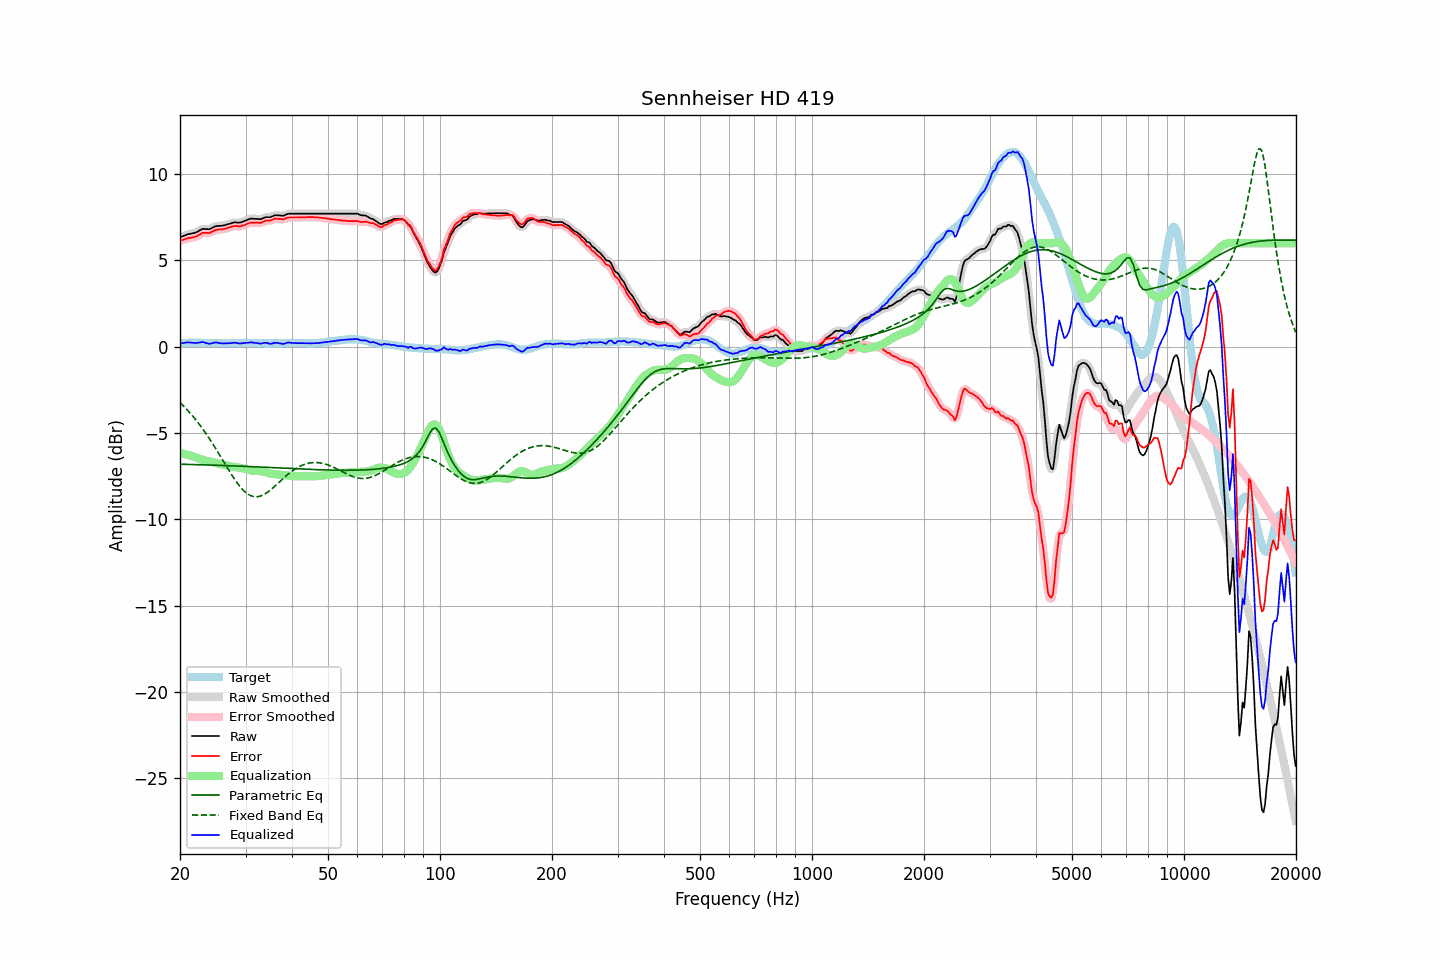

Source data for this figure (header and first rows):
frequency, raw, error, smoothed, error_smoothed, equalization, parametric_eq, fixed_band_eq, equalized_raw, equalized_smoothed, target
20.00, 6.35, 6.15, 6.35, 6.15, -6.17, -6.80, -3.23, 0.18, 0.18, 0.20
20.20, 6.38, 6.17, 6.38, 6.18, -6.18, -6.81, -3.32, 0.20, 0.20, 0.21
20.40, 6.42, 6.20, 6.42, 6.20, -6.20, -6.81, -3.41, 0.22, 0.22, 0.22
20.61, 6.45, 6.23, 6.45, 6.23, -6.22, -6.81, -3.51, 0.23, 0.23, 0.22
20.81, 6.49, 6.26, 6.49, 6.26, -6.24, -6.81, -3.60, 0.25, 0.25, 0.23
21.02, 6.52, 6.29, 6.52, 6.29, -6.27, -6.82, -3.71, 0.25, 0.25, 0.23
21.23, 6.54, 6.30, 6.54, 6.31, -6.29, -6.82, -3.81, 0.25, 0.25, 0.24
21.44, 6.56, 6.32, 6.56, 6.32, -6.32, -6.82, -3.92, 0.24, 0.24, 0.24
21.66, 6.58, 6.34, 6.58, 6.34, -6.35, -6.82, -4.02, 0.23, 0.23, 0.24
21.87, 6.60, 6.36, 6.60, 6.36, -6.38, -6.83, -4.14, 0.22, 0.22, 0.24
22.09, 6.63, 6.38, 6.64, 6.39, -6.42, -6.83, -4.25, 0.21, 0.22, 0.25
22.31, 6.68, 6.43, 6.68, 6.43, -6.45, -6.83, -4.37, 0.23, 0.22, 0.25
22.54, 6.73, 6.49, 6.73, 6.49, -6.49, -6.83, -4.49, 0.24, 0.24, 0.24
22.76, 6.78, 6.55, 6.78, 6.55, -6.52, -6.84, -4.62, 0.26, 0.26, 0.23
22.99, 6.83, 6.60, 6.82, 6.59, -6.55, -6.84, -4.74, 0.28, 0.27, 0.23
23.22, 6.83, 6.60, 6.83, 6.61, -6.57, -6.84, -4.88, 0.26, 0.26, 0.23
23.45, 6.82, 6.60, 6.82, 6.60, -6.60, -6.85, -5.01, 0.22, 0.23, 0.22
23.69, 6.82, 6.60, 6.81, 6.59, -6.62, -6.85, -5.15, 0.20, 0.20, 0.22
23.92, 6.81, 6.59, 6.82, 6.60, -6.64, -6.85, -5.28, 0.17, 0.18, 0.22
24.16, 6.84, 6.62, 6.84, 6.63, -6.66, -6.85, -5.43, 0.18, 0.19, 0.22
24.40, 6.89, 6.67, 6.89, 6.67, -6.68, -6.86, -5.57, 0.21, 0.21, 0.22
24.65, 6.93, 6.71, 6.93, 6.72, -6.70, -6.86, -5.72, 0.23, 0.23, 0.22
24.89, 6.98, 6.76, 6.97, 6.75, -6.73, -6.86, -5.87, 0.25, 0.24, 0.22
25.14, 7.00, 6.78, 7.00, 6.78, -6.75, -6.87, -6.02, 0.25, 0.24, 0.22
25.39, 7.00, 6.79, 7.01, 6.79, -6.78, -6.87, -6.17, 0.22, 0.23, 0.21
25.65, 7.01, 6.80, 7.01, 6.80, -6.80, -6.87, -6.33, 0.21, 0.21, 0.21
25.91, 7.01, 6.80, 7.01, 6.81, -6.82, -6.88, -6.48, 0.19, 0.20, 0.21
26.16, 7.03, 6.82, 7.03, 6.82, -6.84, -6.88, -6.64, 0.19, 0.19, 0.21
26.43, 7.05, 6.84, 7.05, 6.84, -6.86, -6.88, -6.79, 0.19, 0.20, 0.21
26.69, 7.08, 6.87, 7.08, 6.87, -6.88, -6.89, -6.95, 0.20, 0.20, 0.21
26.96, 7.11, 6.90, 7.11, 6.90, -6.90, -6.89, -7.10, 0.21, 0.20, 0.21
27.23, 7.13, 6.92, 7.13, 6.93, -6.92, -6.89, -7.25, 0.21, 0.21, 0.21
27.50, 7.16, 6.95, 7.16, 6.95, -6.94, -6.90, -7.40, 0.22, 0.22, 0.21
27.77, 7.19, 6.98, 7.19, 6.98, -6.96, -6.90, -7.54, 0.23, 0.23, 0.21
28.05, 7.21, 7.00, 7.20, 6.99, -6.97, -6.90, -7.68, 0.24, 0.23, 0.21
28.33, 7.20, 6.99, 7.20, 6.99, -6.98, -6.91, -7.81, 0.22, 0.22, 0.21
28.62, 7.20, 6.99, 7.20, 6.98, -6.99, -6.91, -7.94, 0.21, 0.20, 0.21
28.90, 7.19, 6.97, 7.20, 6.98, -7.00, -6.92, -8.06, 0.19, 0.19, 0.22
29.19, 7.21, 6.99, 7.21, 7.00, -7.02, -6.92, -8.18, 0.19, 0.19, 0.22
29.48, 7.25, 7.03, 7.24, 7.02, -7.04, -6.92, -8.28, 0.21, 0.20, 0.22
29.78, 7.28, 7.05, 7.28, 7.06, -7.06, -6.93, -8.37, 0.21, 0.22, 0.23
30.08, 7.32, 7.09, 7.32, 7.09, -7.09, -6.93, -8.45, 0.23, 0.23, 0.23
30.38, 7.36, 7.13, 7.36, 7.13, -7.12, -6.94, -8.52, 0.24, 0.24, 0.23
30.68, 7.39, 7.16, 7.39, 7.17, -7.15, -6.94, -8.58, 0.24, 0.25, 0.23
30.99, 7.43, 7.20, 7.42, 7.19, -7.17, -6.94, -8.63, 0.26, 0.25, 0.23
31.30, 7.42, 7.19, 7.42, 7.19, -7.18, -6.95, -8.66, 0.24, 0.25, 0.23
31.61, 7.42, 7.19, 7.42, 7.19, -7.18, -6.95, -8.69, 0.24, 0.24, 0.23
31.93, 7.41, 7.18, 7.41, 7.19, -7.19, -6.96, -8.69, 0.22, 0.22, 0.23
32.24, 7.41, 7.19, 7.40, 7.18, -7.19, -6.96, -8.69, 0.22, 0.21, 0.22
32.57, 7.40, 7.18, 7.40, 7.18, -7.20, -6.96, -8.68, 0.20, 0.19, 0.22
32.89, 7.39, 7.17, 7.40, 7.19, -7.21, -6.97, -8.65, 0.18, 0.19, 0.22
33.22, 7.42, 7.21, 7.42, 7.21, -7.23, -6.97, -8.62, 0.20, 0.20, 0.21
33.55, 7.46, 7.25, 7.46, 7.25, -7.24, -6.98, -8.57, 0.22, 0.22, 0.21
33.89, 7.50, 7.30, 7.49, 7.29, -7.26, -6.98, -8.52, 0.24, 0.23, 0.20
34.23, 7.51, 7.31, 7.51, 7.31, -7.29, -6.99, -8.46, 0.22, 0.22, 0.20
34.57, 7.51, 7.31, 7.51, 7.31, -7.32, -6.99, -8.39, 0.19, 0.19, 0.20
34.92, 7.51, 7.31, 7.52, 7.32, -7.34, -7.00, -8.32, 0.17, 0.18, 0.20
35.27, 7.54, 7.34, 7.55, 7.35, -7.36, -7.00, -8.24, 0.18, 0.18, 0.20
35.62, 7.58, 7.38, 7.58, 7.38, -7.38, -7.00, -8.16, 0.20, 0.20, 0.20
35.97, 7.62, 7.42, 7.61, 7.41, -7.39, -7.01, -8.08, 0.23, 0.22, 0.20
... 635 more rows
